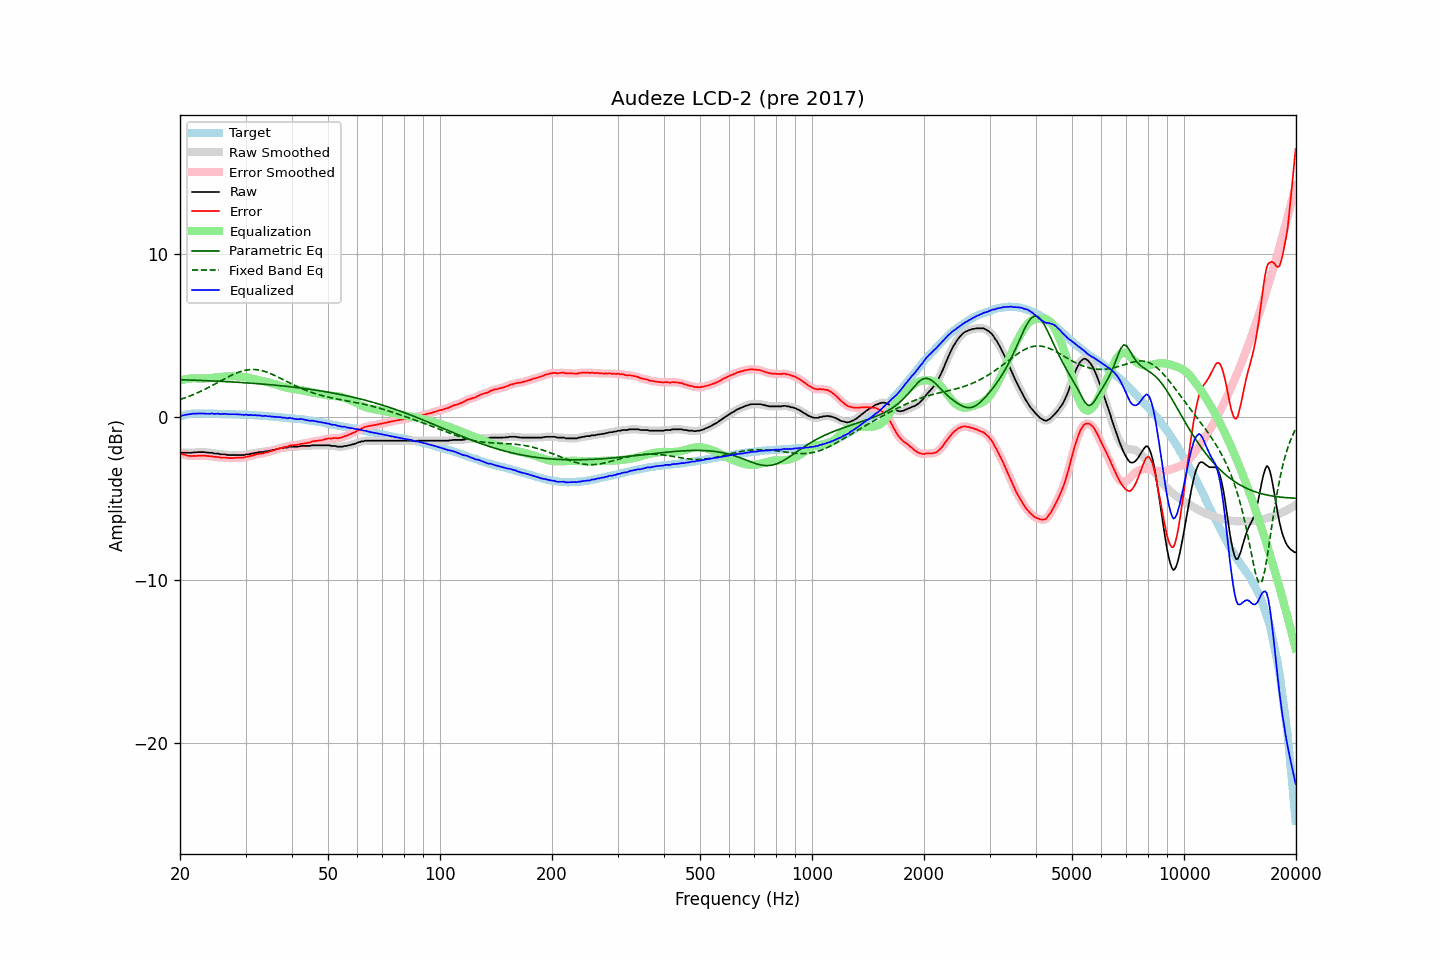

Values plotted in this chart, from the file beside it:
frequency, raw, error, smoothed, error_smoothed, equalization, parametric_eq, fixed_band_eq, equalized_raw, equalized_smoothed, target
20.00, -2.21, -2.26, -2.21, -2.25, 2.24, 2.29, 1.08, 0.03, 0.04, 0.04
20.20, -2.18, -2.26, -2.19, -2.27, 2.27, 2.29, 1.11, 0.09, 0.08, 0.07
20.40, -2.18, -2.29, -2.19, -2.29, 2.30, 2.29, 1.14, 0.11, 0.11, 0.10
20.61, -2.18, -2.31, -2.18, -2.31, 2.32, 2.28, 1.18, 0.14, 0.14, 0.12
20.81, -2.18, -2.34, -2.18, -2.34, 2.34, 2.28, 1.21, 0.15, 0.15, 0.15
21.02, -2.18, -2.37, -2.19, -2.36, 2.35, 2.28, 1.25, 0.17, 0.17, 0.18
21.23, -2.18, -2.38, -2.18, -2.38, 2.37, 2.27, 1.29, 0.18, 0.18, 0.19
21.44, -2.18, -2.39, -2.18, -2.38, 2.37, 2.27, 1.33, 0.19, 0.20, 0.20
21.66, -2.16, -2.38, -2.17, -2.38, 2.38, 2.27, 1.37, 0.21, 0.21, 0.21
21.87, -2.16, -2.38, -2.16, -2.38, 2.38, 2.26, 1.41, 0.22, 0.22, 0.21
22.09, -2.16, -2.38, -2.16, -2.37, 2.38, 2.26, 1.45, 0.21, 0.22, 0.22
22.31, -2.14, -2.36, -2.15, -2.37, 2.37, 2.26, 1.50, 0.23, 0.22, 0.22
22.54, -2.14, -2.36, -2.14, -2.37, 2.37, 2.25, 1.54, 0.22, 0.22, 0.22
22.76, -2.14, -2.36, -2.14, -2.36, 2.36, 2.25, 1.59, 0.22, 0.22, 0.22
22.99, -2.14, -2.35, -2.14, -2.36, 2.36, 2.24, 1.63, 0.22, 0.22, 0.21
23.22, -2.14, -2.35, -2.15, -2.36, 2.37, 2.24, 1.68, 0.22, 0.22, 0.21
23.45, -2.16, -2.37, -2.16, -2.37, 2.37, 2.24, 1.73, 0.21, 0.21, 0.21
23.69, -2.17, -2.38, -2.17, -2.38, 2.38, 2.23, 1.78, 0.20, 0.20, 0.21
23.92, -2.18, -2.39, -2.18, -2.39, 2.39, 2.23, 1.83, 0.20, 0.21, 0.21
24.16, -2.18, -2.40, -2.19, -2.40, 2.40, 2.22, 1.88, 0.21, 0.21, 0.22
24.40, -2.18, -2.40, -2.20, -2.41, 2.41, 2.22, 1.93, 0.23, 0.21, 0.22
24.65, -2.22, -2.43, -2.21, -2.42, 2.42, 2.21, 1.99, 0.20, 0.21, 0.21
24.89, -2.23, -2.44, -2.22, -2.43, 2.43, 2.21, 2.04, 0.20, 0.21, 0.20
25.14, -2.23, -2.44, -2.24, -2.44, 2.44, 2.20, 2.10, 0.21, 0.20, 0.20
25.39, -2.23, -2.44, -2.25, -2.45, 2.45, 2.20, 2.15, 0.22, 0.20, 0.20
25.65, -2.28, -2.49, -2.27, -2.47, 2.46, 2.19, 2.20, 0.18, 0.20, 0.20
25.91, -2.28, -2.48, -2.28, -2.48, 2.47, 2.19, 2.26, 0.19, 0.19, 0.19
26.16, -2.28, -2.48, -2.29, -2.48, 2.48, 2.18, 2.31, 0.20, 0.20, 0.19
26.43, -2.28, -2.47, -2.29, -2.48, 2.49, 2.18, 2.37, 0.21, 0.20, 0.19
26.69, -2.30, -2.49, -2.30, -2.49, 2.50, 2.17, 2.42, 0.19, 0.19, 0.19
26.96, -2.32, -2.51, -2.32, -2.51, 2.50, 2.17, 2.47, 0.18, 0.18, 0.19
27.23, -2.32, -2.51, -2.32, -2.51, 2.50, 2.16, 2.52, 0.18, 0.18, 0.19
27.50, -2.32, -2.51, -2.33, -2.51, 2.50, 2.16, 2.57, 0.18, 0.18, 0.19
27.77, -2.32, -2.50, -2.32, -2.50, 2.50, 2.15, 2.61, 0.18, 0.18, 0.18
28.05, -2.32, -2.50, -2.32, -2.50, 2.50, 2.15, 2.66, 0.18, 0.18, 0.18
28.33, -2.32, -2.49, -2.32, -2.49, 2.50, 2.14, 2.70, 0.18, 0.18, 0.16
28.62, -2.32, -2.49, -2.32, -2.49, 2.49, 2.13, 2.74, 0.17, 0.17, 0.16
28.90, -2.32, -2.49, -2.32, -2.48, 2.49, 2.13, 2.77, 0.16, 0.16, 0.16
29.19, -2.32, -2.48, -2.33, -2.49, 2.48, 2.12, 2.81, 0.16, 0.15, 0.15
29.48, -2.32, -2.48, -2.32, -2.48, 2.47, 2.12, 2.83, 0.15, 0.15, 0.16
29.78, -2.32, -2.47, -2.31, -2.46, 2.46, 2.11, 2.86, 0.13, 0.15, 0.15
30.08, -2.28, -2.43, -2.30, -2.45, 2.44, 2.10, 2.88, 0.16, 0.14, 0.15
30.38, -2.28, -2.42, -2.28, -2.42, 2.42, 2.10, 2.90, 0.14, 0.14, 0.14
30.68, -2.28, -2.42, -2.27, -2.40, 2.40, 2.09, 2.91, 0.12, 0.13, 0.14
30.99, -2.23, -2.36, -2.25, -2.38, 2.38, 2.08, 2.92, 0.14, 0.13, 0.12
31.30, -2.23, -2.36, -2.23, -2.35, 2.35, 2.07, 2.92, 0.12, 0.13, 0.12
31.61, -2.20, -2.33, -2.21, -2.32, 2.33, 2.07, 2.92, 0.12, 0.12, 0.12
31.93, -2.18, -2.29, -2.19, -2.30, 2.30, 2.06, 2.91, 0.12, 0.11, 0.11
32.24, -2.18, -2.28, -2.17, -2.27, 2.28, 2.05, 2.90, 0.10, 0.11, 0.10
32.57, -2.14, -2.24, -2.16, -2.25, 2.26, 2.04, 2.89, 0.12, 0.10, 0.10
32.89, -2.14, -2.24, -2.15, -2.24, 2.24, 2.04, 2.87, 0.10, 0.09, 0.10
33.22, -2.14, -2.23, -2.13, -2.22, 2.22, 2.03, 2.84, 0.08, 0.08, 0.08
33.55, -2.13, -2.22, -2.12, -2.20, 2.20, 2.02, 2.82, 0.07, 0.07, 0.08
33.89, -2.09, -2.16, -2.11, -2.18, 2.18, 2.01, 2.79, 0.08, 0.07, 0.07
34.23, -2.09, -2.16, -2.09, -2.15, 2.15, 2.00, 2.76, 0.06, 0.07, 0.07
34.57, -2.08, -2.14, -2.07, -2.13, 2.13, 2.00, 2.72, 0.05, 0.06, 0.06
34.92, -2.04, -2.09, -2.06, -2.10, 2.10, 1.99, 2.68, 0.06, 0.05, 0.04
35.27, -2.04, -2.09, -2.04, -2.07, 2.07, 1.98, 2.64, 0.03, 0.04, 0.04
35.62, -2.00, -2.03, -2.01, -2.04, 2.04, 1.97, 2.59, 0.04, 0.03, 0.03
35.97, -2.00, -2.02, -1.99, -2.01, 2.01, 1.96, 2.55, 0.01, 0.02, 0.02
... 635 more rows
